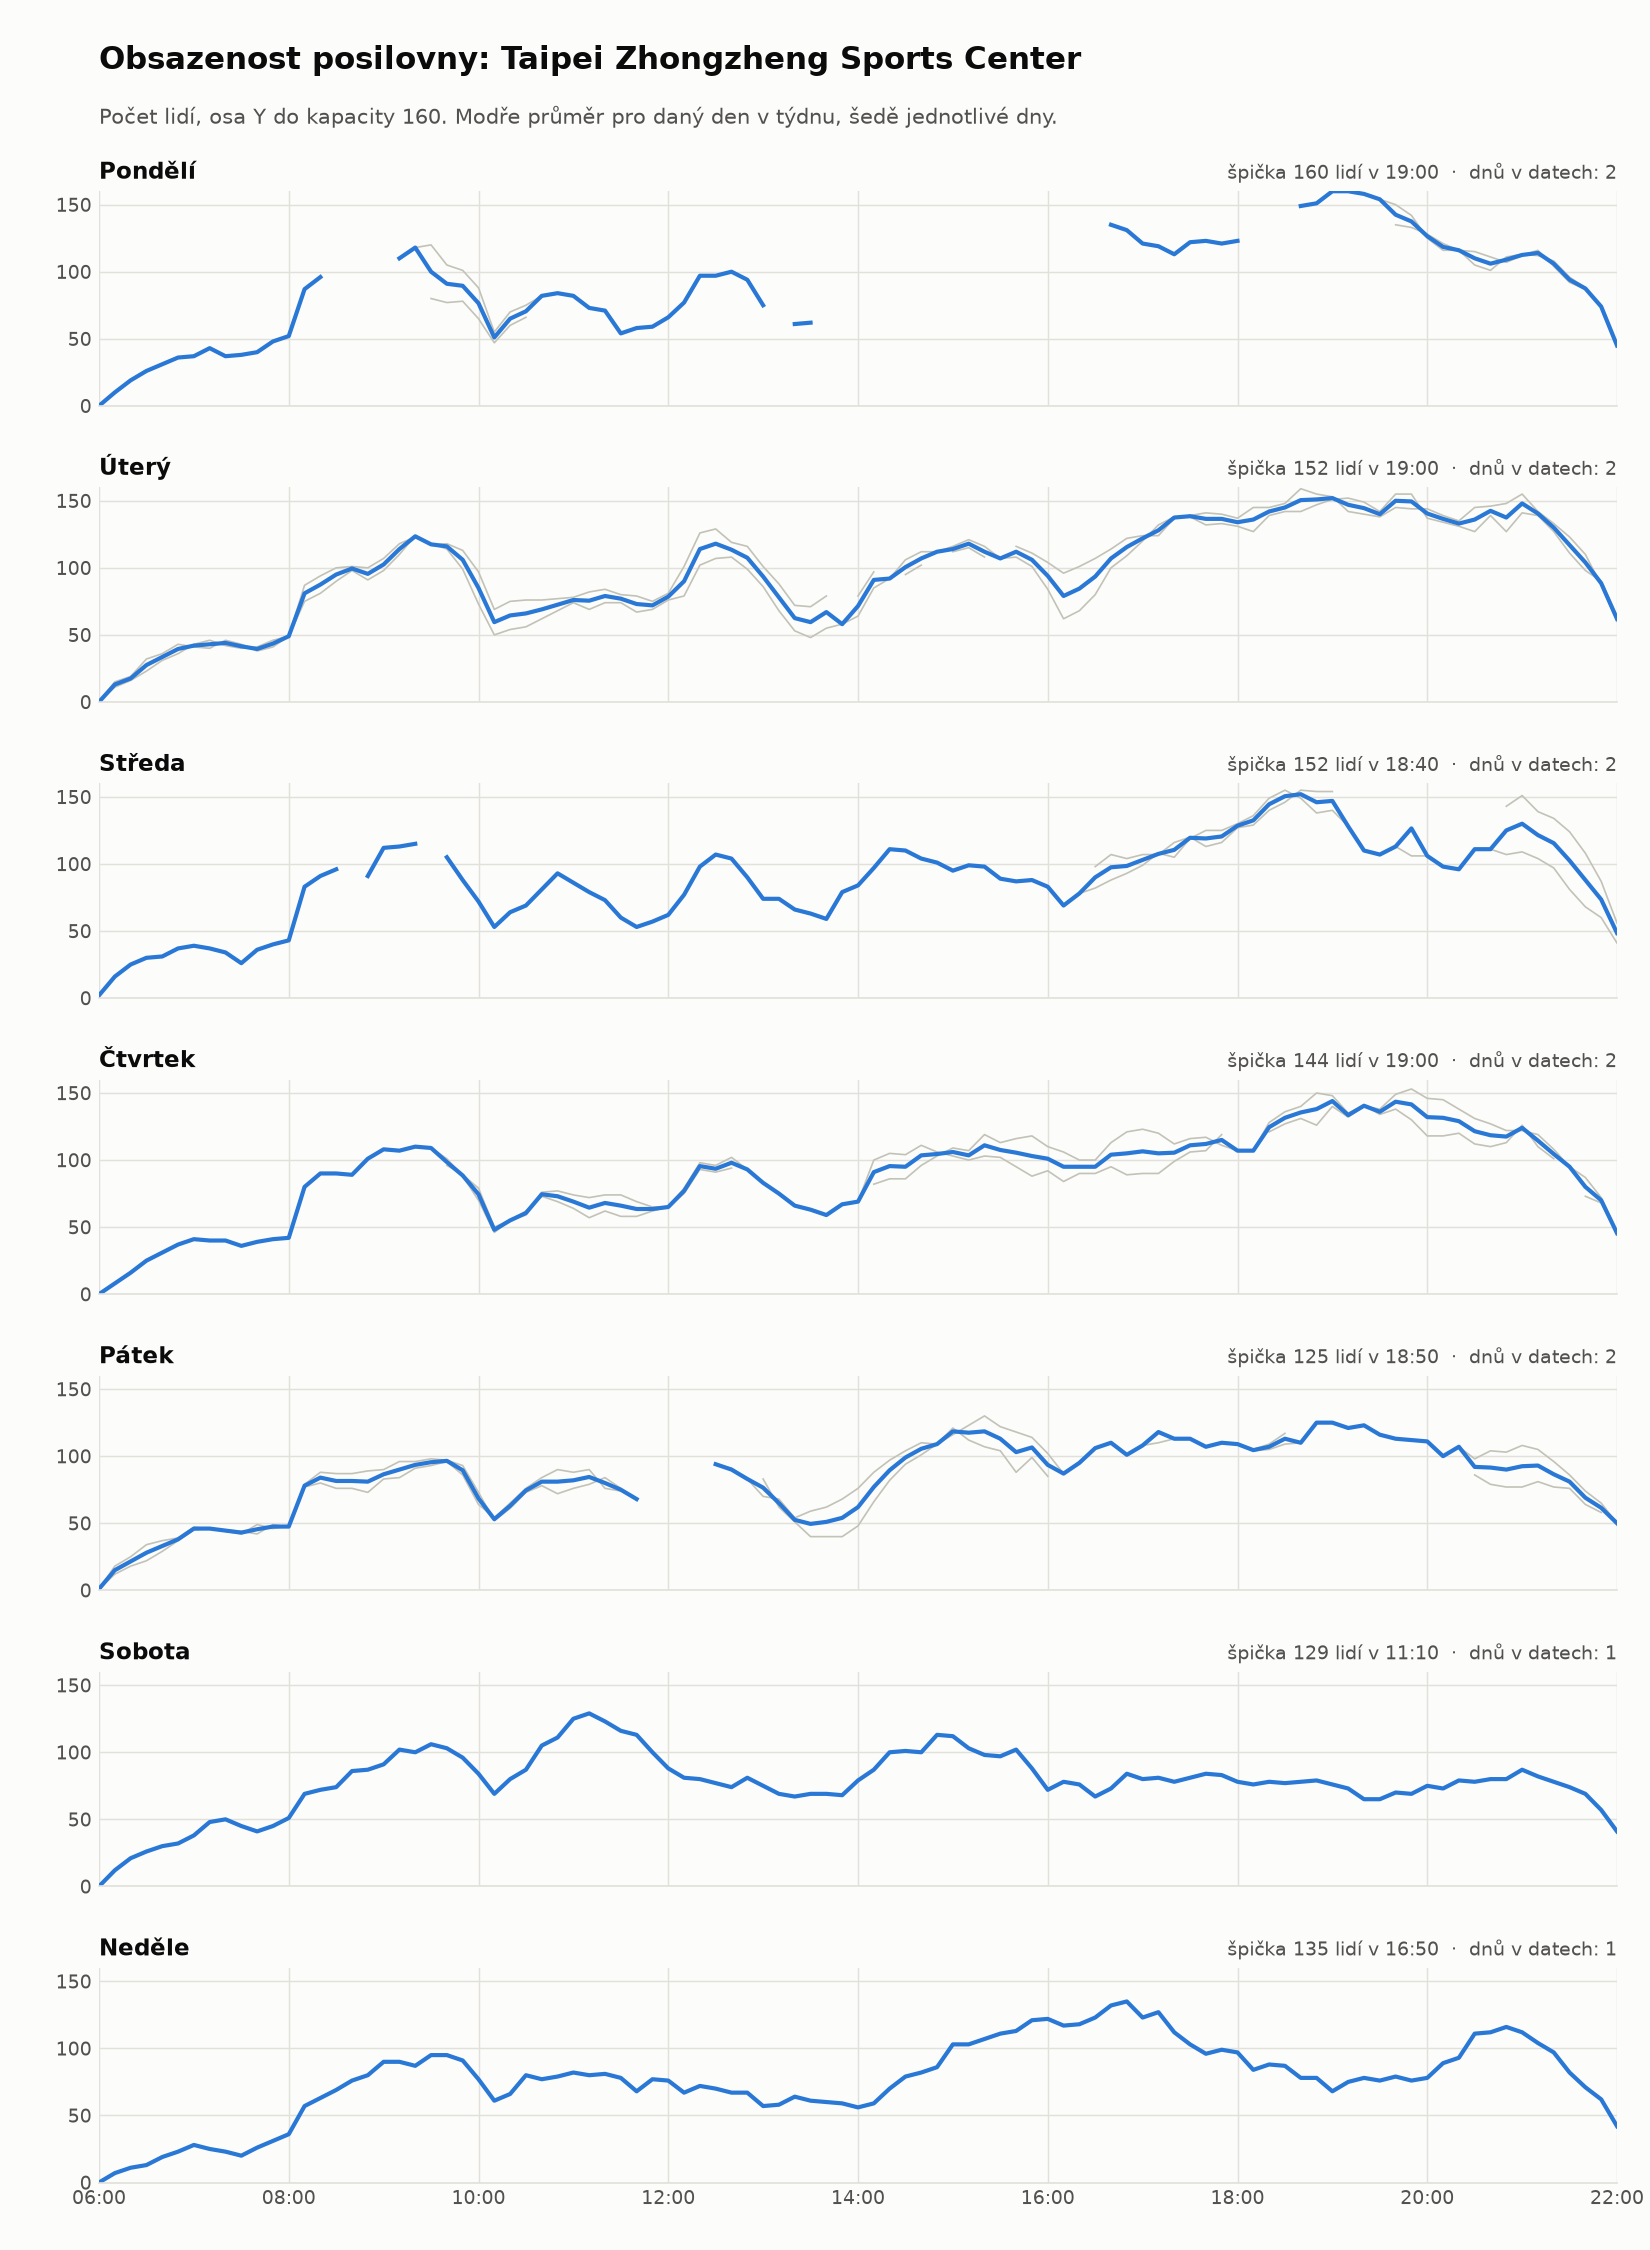

Values plotted in this chart, from the file beside it:
timestamp, count, capacity
2026-11-09T09:36:06+08:00, 80, 160
2026-11-09T09:40:07+08:00, 77, 160
2026-11-09T09:50:08+08:00, 78, 160
2026-11-09T10:00:09+08:00, 65, 160
2026-11-09T10:10:10+08:00, 47, 160
2026-11-09T10:20:11+08:00, 60, 160
2026-11-09T10:30:12+08:00, 66, 160
2026-11-09T13:04:32+08:00, 75, 160
2026-11-09T19:42:23+08:00, 135, 160
2026-11-09T19:50:10+08:00, 133, 160
2026-11-09T20:00:12+08:00, 128, 160
2026-11-09T20:10:13+08:00, 121, 160
2026-11-09T20:20:14+08:00, 116, 160
2026-11-09T20:30:16+08:00, 105, 160
2026-11-09T20:40:17+08:00, 101, 160
2026-11-09T20:50:18+08:00, 111, 160
2026-11-09T21:00:00+08:00, 113, 160
2026-11-09T21:10:03+08:00, 112, 160
2026-11-09T21:20:07+08:00, 108, 160
2026-11-09T21:30:10+08:00, 96, 160
2026-11-09T21:40:12+08:00, 88, 160
2026-11-09T21:50:15+08:00, 74, 160
2026-11-09T22:00:17+08:00, 45, 160
2026-11-10T06:00:11+08:00, 0, 160
2026-11-10T06:10:12+08:00, 15, 160
2026-11-10T06:20:13+08:00, 19, 160
2026-11-10T06:30:16+08:00, 32, 160
2026-11-10T06:40:16+08:00, 36, 160
2026-11-10T06:50:17+08:00, 43, 160
2026-11-10T07:00:19+08:00, 41, 160
2026-11-10T07:10:02+08:00, 40, 160
2026-11-10T07:20:03+08:00, 46, 160
2026-11-10T07:30:05+08:00, 43, 160
2026-11-10T07:40:06+08:00, 38, 160
2026-11-10T07:50:07+08:00, 41, 160
2026-11-10T08:00:08+08:00, 49, 160
2026-11-10T08:10:09+08:00, 75, 160
2026-11-10T08:20:10+08:00, 81, 160
2026-11-10T08:30:11+08:00, 90, 160
2026-11-10T08:40:13+08:00, 98, 160
2026-11-10T08:50:14+08:00, 91, 160
2026-11-10T09:00:18+08:00, 98, 160
2026-11-10T09:10:19+08:00, 110, 160
2026-11-10T09:20:00+08:00, 124, 160
2026-11-10T09:30:01+08:00, 118, 160
2026-11-10T09:40:02+08:00, 114, 160
2026-11-10T09:50:03+08:00, 99, 160
2026-11-10T10:00:04+08:00, 73, 160
2026-11-10T10:10:05+08:00, 50, 160
2026-11-10T10:20:06+08:00, 54, 160
2026-11-10T10:30:07+08:00, 56, 160
2026-11-10T10:40:08+08:00, 62, 160
2026-11-10T10:50:09+08:00, 68, 160
2026-11-10T11:00:10+08:00, 74, 160
2026-11-10T11:10:12+08:00, 69, 160
2026-11-10T11:20:13+08:00, 74, 160
2026-11-10T11:30:15+08:00, 74, 160
2026-11-10T11:40:16+08:00, 67, 160
2026-11-10T11:50:17+08:00, 69, 160
2026-11-10T12:00:18+08:00, 76, 160
... 860 more rows
